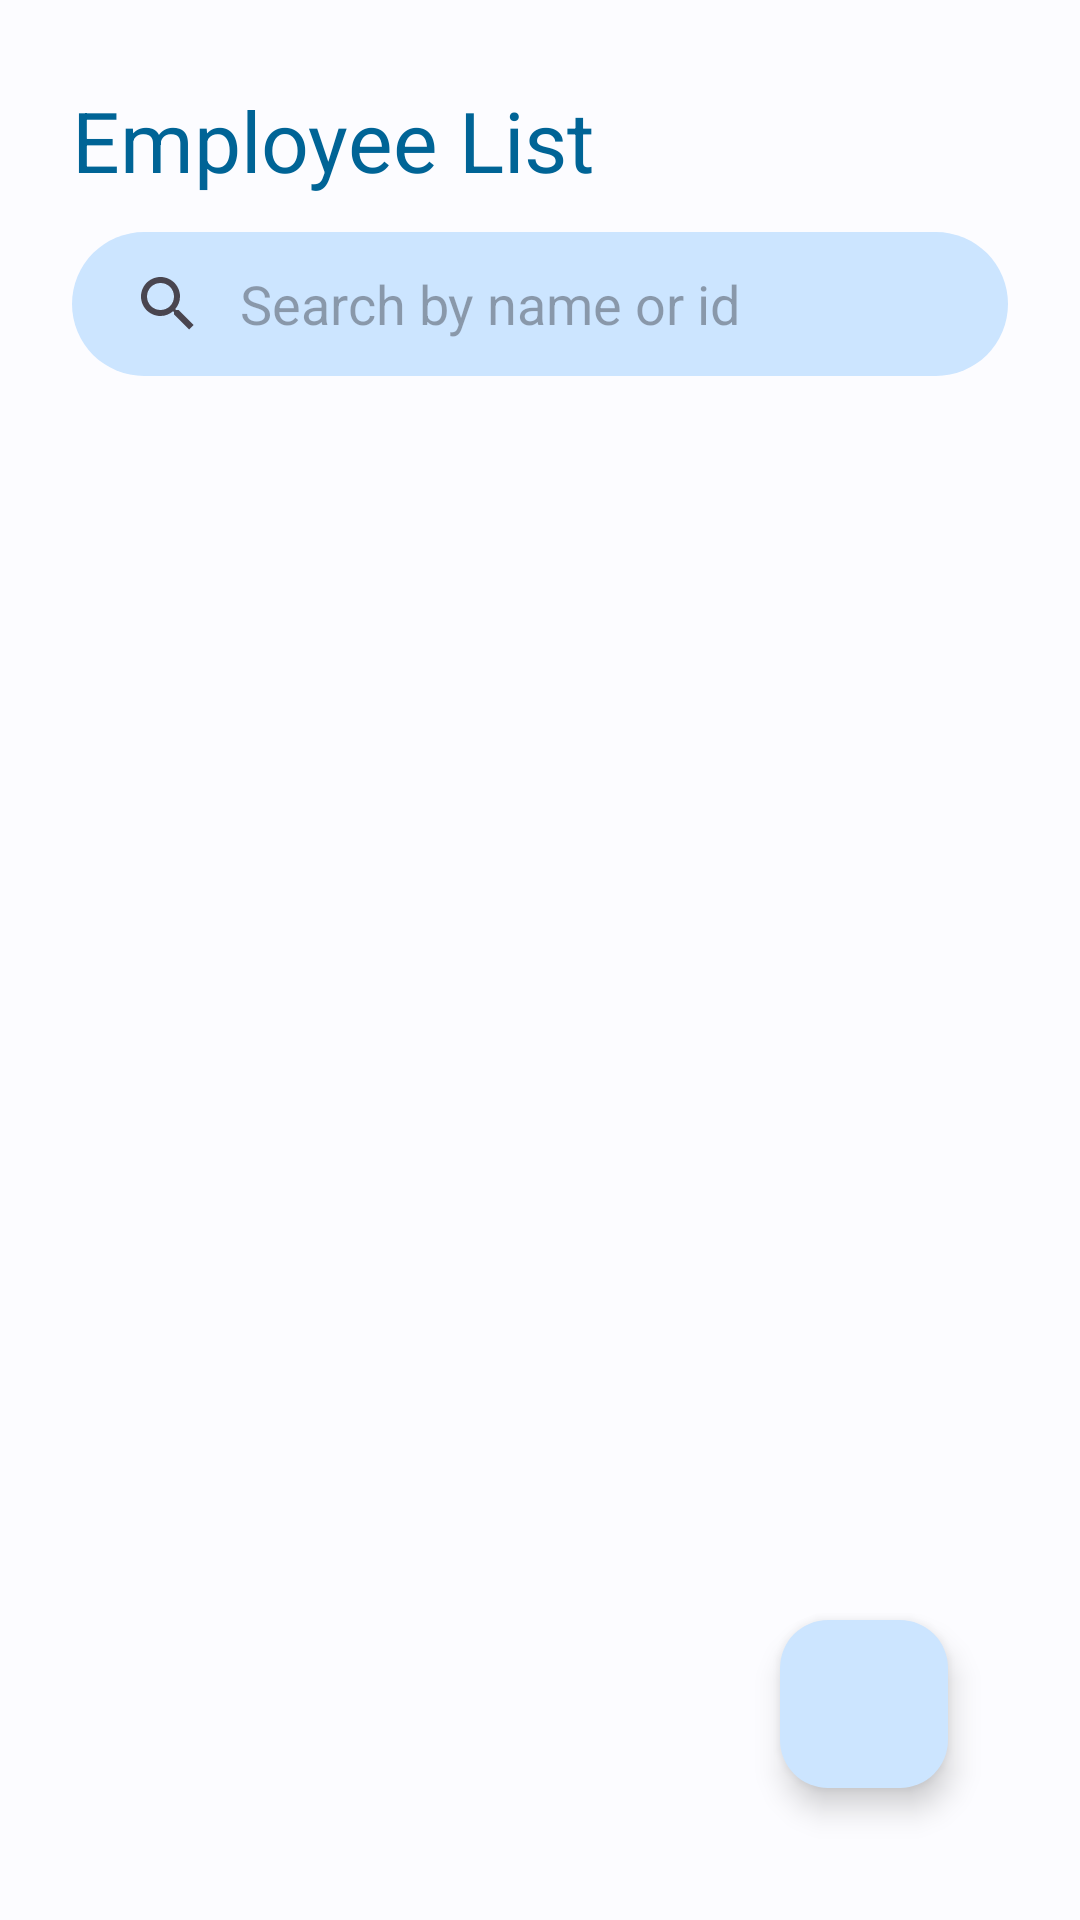

Android layout source for this screen:
<!-- AndroidManifest.xml: application theme Theme.ERISMApp -->
<!-- res/layout/fragment_employee.xml -->
<?xml version="1.0" encoding="utf-8"?>
<FrameLayout xmlns:android="http://schemas.android.com/apk/res/android"
    xmlns:app="http://schemas.android.com/apk/res-auto"
    xmlns:tools="http://schemas.android.com/tools"
    android:layout_width="match_parent"
    android:layout_height="match_parent"
    tools:context=".fragments.EmployeeFragment">

    <androidx.constraintlayout.widget.ConstraintLayout
        android:layout_width="match_parent"
        android:layout_height="match_parent"
        android:padding="12dp">

        <TextView
            android:id="@+id/tv_employee_fragment_title"
            android:layout_width="match_parent"
            android:layout_height="wrap_content"
            android:layout_marginStart="12dp"
            android:layout_marginTop="16dp"
            android:text="Employee List"
            android:textColor="@color/md_theme_light_primary"
            android:textAppearance="@style/TextAppearance.Material3.HeadlineMedium"
            app:layout_constraintEnd_toEndOf="parent"
            app:layout_constraintStart_toStartOf="parent"
            app:layout_constraintTop_toTopOf="parent" />

        <androidx.appcompat.widget.SearchView
            android:id="@+id/search_view_employee"
            android:layout_width="0dp"
            android:layout_height="wrap_content"
            android:layout_margin="12dp"
            android:background="@drawable/search_background"
            app:iconifiedByDefault="false"
            app:layout_constraintEnd_toEndOf="parent"
            app:layout_constraintStart_toStartOf="parent"
            app:layout_constraintTop_toBottomOf="@id/tv_employee_fragment_title"
            app:queryBackground="@android:color/transparent"
            app:queryHint="Search by name or id"
            tools:layout_editor_absoluteY="12dp" />

        <com.google.android.material.floatingactionbutton.FloatingActionButton
            android:id="@+id/fab_add_new_employee"
            android:layout_width="wrap_content"
            android:layout_height="wrap_content"
            android:layout_marginEnd="32dp"
            android:layout_marginBottom="32dp"
            android:clickable="true"
            android:contentDescription="@string/add_new_employee_string_FAB"
            android:focusable="true"
            android:src="@drawable/ic_add"
            app:layout_constraintBottom_toBottomOf="parent"
            app:layout_constraintEnd_toEndOf="parent" />

        <androidx.recyclerview.widget.RecyclerView
            android:id="@+id/rv_employee_list_view"
            android:layout_width="0dp"
            android:layout_height="0dp"
            android:layout_marginTop="16dp"
            app:layout_constraintBottom_toBottomOf="parent"
            app:layout_constraintEnd_toEndOf="parent"
            app:layout_constraintStart_toStartOf="parent"
            app:layout_constraintTop_toBottomOf="@id/search_view_employee"
            tools:listitem="@layout/list_employee_layout" />

        <ImageView
            android:id="@+id/iv_inbox_icon"
            android:layout_width="wrap_content"
            android:layout_height="wrap_content"
            android:alpha="0.3"
            android:contentDescription="No data inbox"
            android:visibility="gone"
            app:layout_constraintBottom_toBottomOf="parent"
            app:layout_constraintEnd_toEndOf="parent"
            app:layout_constraintStart_toStartOf="parent"
            app:layout_constraintTop_toBottomOf="@id/search_view_employee"
            app:srcCompat="@drawable/ic_inbox" />

        <TextView
            android:id="@+id/tv_no_data"
            android:layout_width="wrap_content"
            android:layout_height="wrap_content"
            android:layout_marginTop="8dp"
            android:alpha="0.7"
            android:text="No data"
            android:textSize="18sp"
            android:visibility="gone"
            app:layout_constraintEnd_toEndOf="parent"
            app:layout_constraintStart_toStartOf="parent"
            app:layout_constraintTop_toBottomOf="@+id/iv_inbox_icon" />

    </androidx.constraintlayout.widget.ConstraintLayout>
</FrameLayout>
<!-- res/layout/list_employee_layout.xml (included above) -->
<?xml version="1.0" encoding="utf-8"?>
<androidx.constraintlayout.widget.ConstraintLayout xmlns:android="http://schemas.android.com/apk/res/android"
    xmlns:app="http://schemas.android.com/apk/res-auto"
    android:layout_width="match_parent"
    android:layout_height="wrap_content"
    android:padding="4dp">

    <com.google.android.material.card.MaterialCardView
        android:id="@+id/card"
        android:layout_width="match_parent"
        android:layout_height="wrap_content"
        app:layout_constraintEnd_toEndOf="parent"
        app:layout_constraintStart_toStartOf="parent"
        app:layout_constraintTop_toTopOf="parent">

        <androidx.constraintlayout.widget.ConstraintLayout
            android:layout_width="match_parent"
            android:layout_height="match_parent"
            android:padding="12dp">

            <TextView
                android:id="@+id/tv_employee_full_name"
                android:layout_width="match_parent"
                android:layout_height="wrap_content"
                android:text="Abdirahman Abdulkadir Mohamed"
                android:textAppearance="@style/TextAppearance.Material3.TitleLarge"
                app:layout_constraintStart_toStartOf="parent"
                app:layout_constraintTop_toTopOf="parent" />

            <TextView
                android:id="@+id/tv_job_title"
                android:layout_width="match_parent"
                android:layout_height="wrap_content"
                android:layout_marginTop="4dp"
                android:text="Job title"
                android:textAppearance="@style/TextAppearance.Material3.TitleSmall"
                app:layout_constraintStart_toStartOf="@id/tv_employee_full_name"
                app:layout_constraintTop_toBottomOf="@id/tv_employee_full_name" />

            <TextView
                android:id="@+id/tv_id_no"
                android:layout_width="0dp"
                android:layout_height="wrap_content"
                android:text="@string/string_tv_id_no"
                android:layout_marginEnd="8dp"
                android:layout_marginTop="16dp"
                android:textAppearance="@style/TextAppearance.Material3.BodySmall"
                app:layout_constraintStart_toStartOf="@id/tv_job_title"
                app:layout_constraintTop_toBottomOf="@id/tv_job_title"
                app:layout_constraintEnd_toStartOf="@id/tv_date_of_birth"/>

            <TextView
                android:id="@+id/tv_date_of_birth"
                android:layout_width="0dp"
                android:layout_height="wrap_content"
                android:text="@string/string_tv_date_of_birth"
                android:layout_marginStart="8dp"
                android:textAppearance="@style/TextAppearance.Material3.BodySmall"
                app:layout_constraintStart_toEndOf="@id/tv_id_no"
                app:layout_constraintTop_toTopOf="@id/tv_id_no"
                app:layout_constraintEnd_toEndOf="parent"
                app:layout_constraintBottom_toBottomOf="@id/tv_id_no"/>

            <TextView
                android:id="@+id/tv_salary"
                android:layout_width="0dp"
                android:layout_height="wrap_content"
                android:text="@string/string_tv_salary"
                android:layout_marginEnd="8dp"
                android:layout_marginTop="8dp"
                android:textAppearance="@style/TextAppearance.Material3.BodySmall"
                app:layout_constraintStart_toStartOf="@id/tv_id_no"
                app:layout_constraintTop_toBottomOf="@id/tv_id_no"
                app:layout_constraintEnd_toStartOf="@id/tv_hire_date"/>

            <TextView
                android:id="@+id/tv_hire_date"
                android:layout_width="0dp"
                android:layout_height="wrap_content"
                android:text="@string/string_tv_hire_date"
                android:layout_marginStart="8dp"
                android:textAppearance="@style/TextAppearance.Material3.BodySmall"
                app:layout_constraintStart_toEndOf="@id/tv_salary"
                app:layout_constraintTop_toTopOf="@id/tv_salary"
                app:layout_constraintEnd_toEndOf="parent"
                app:layout_constraintBottom_toBottomOf="@id/tv_salary"/>

        </androidx.constraintlayout.widget.ConstraintLayout>

    </com.google.android.material.card.MaterialCardView>

</androidx.constraintlayout.widget.ConstraintLayout>
<!-- resources referenced by this layout -->
<resources>
  <color name="md_theme_light_primary">#006496</color>
  <!-- drawable ic_inbox (drawable) -->
  <vector xmlns:android="http://schemas.android.com/apk/res/android"
      android:width="90dp"
      android:height="90dp"
      android:tint="#000000"
      android:viewportWidth="24"
      android:viewportHeight="24">
      <path
          android:fillColor="@android:color/white"
          android:pathData="M19,3L4.99,3c-1.11,0 -1.98,0.89 -1.98,2L3,19c0,1.1 0.88,2 1.99,2L19,21c1.1,0 2,-0.9 2,-2L21,5c0,-1.11 -0.9,-2 -2,-2zM19,15h-4c0,1.66 -1.35,3 -3,3s-3,-1.34 -3,-3L4.99,15L4.99,5L19,5v10z" />
  </vector>
  <!-- drawable search_background (drawable) -->
  <?xml version="1.0" encoding="utf-8"?>
  <shape xmlns:android="http://schemas.android.com/apk/res/android"
      android:shape="rectangle">
  
      <corners android:radius="32dp"/>
      <solid android:color="@color/md_theme_light_primaryContainer"/>
  
  </shape>
  <string name="add_new_employee_string_FAB">Add New Employee</string>
  <string name="string_tv_date_of_birth">Date of birth:</string>
  <string name="string_tv_hire_date">Hire date:</string>
  <string name="string_tv_id_no">ID No:</string>
  <string name="string_tv_salary">Salary: $</string>
  <color name="md_theme_light_primaryContainer">#CCE5FF</color>
  <color name="md_theme_light_onPrimary">#FFFFFF</color>
  <color name="md_theme_light_onPrimaryContainer">#001E31</color>
  <color name="md_theme_light_secondary">#904D00</color>
  <color name="md_theme_light_onSecondary">#FFFFFF</color>
  <color name="md_theme_light_secondaryContainer">#FFDCC3</color>
  <color name="md_theme_light_onSecondaryContainer">#2F1500</color>
  <color name="md_theme_light_tertiary">#006496</color>
  <color name="md_theme_light_onTertiary">#FFFFFF</color>
  <color name="md_theme_light_tertiaryContainer">#CCE5FF</color>
  <color name="md_theme_light_onTertiaryContainer">#001E31</color>
  <color name="md_theme_light_error">#BA1A1A</color>
  <color name="md_theme_light_errorContainer">#FFDAD6</color>
  <color name="md_theme_light_onError">#FFFFFF</color>
  <color name="md_theme_light_onErrorContainer">#410002</color>
  <color name="md_theme_light_background">#FCFCFF</color>
  <color name="md_theme_light_onBackground">#1A1C1E</color>
  <color name="md_theme_light_surface">#FCFCFF</color>
  <color name="md_theme_light_onSurface">#1A1C1E</color>
  <color name="md_theme_light_surfaceVariant">#DEE3EA</color>
  <color name="md_theme_light_onSurfaceVariant">#42474D</color>
  <color name="md_theme_light_outline">#72787E</color>
  <color name="md_theme_light_inverseOnSurface">#F0F0F4</color>
  <color name="md_theme_light_inverseSurface">#2F3133</color>
  <color name="md_theme_light_inversePrimary">#90CDFF</color>
</resources>
